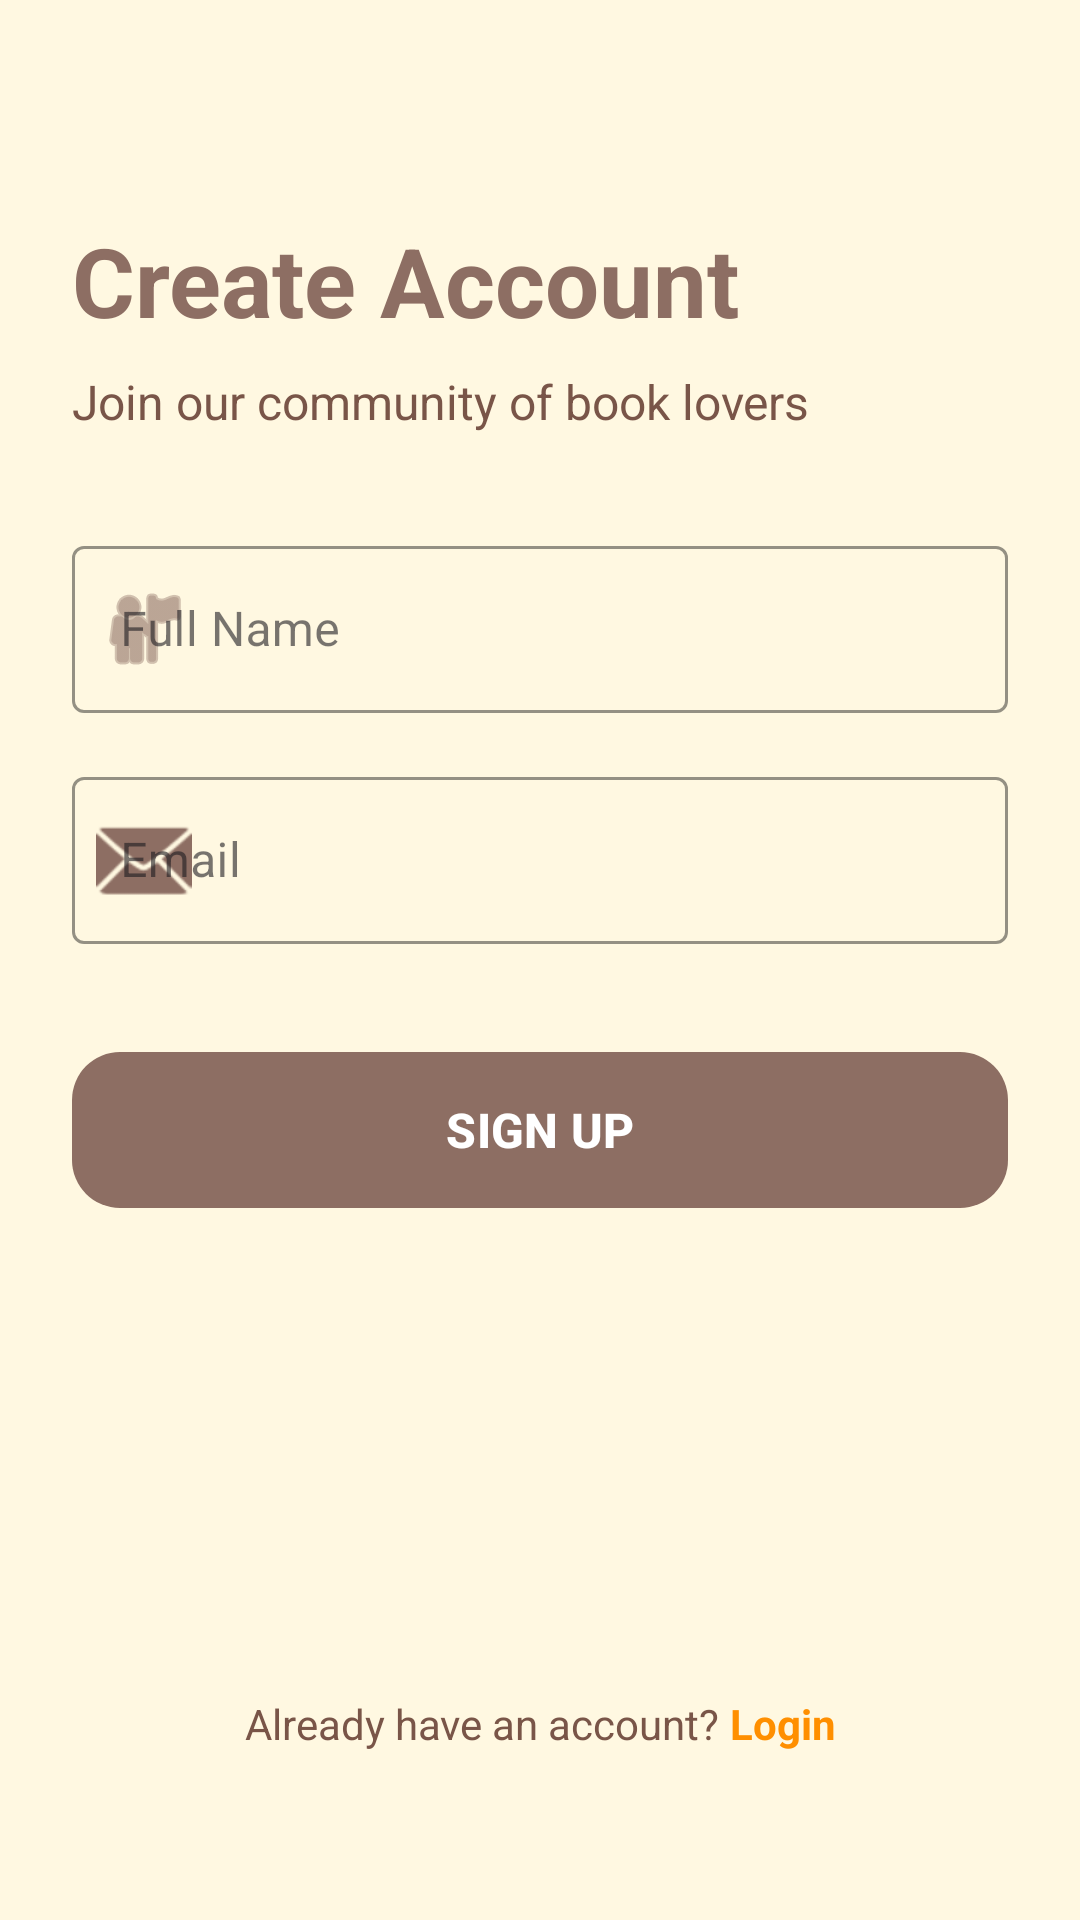

Produce the Android XML layout that renders to this screen, including the resource entries it uses.
<!-- AndroidManifest.xml: application theme Theme.MyBookCatalog -->
<!-- res/layout/activity_signup.xml -->
<?xml version="1.0" encoding="utf-8"?>
<androidx.constraintlayout.widget.ConstraintLayout xmlns:android="http://schemas.android.com/apk/res/android"
    xmlns:app="http://schemas.android.com/apk/res-auto"
    xmlns:tools="http://schemas.android.com/tools"
    android:layout_width="match_parent"
    android:layout_height="match_parent"
    android:background="@color/background"
    android:padding="24dp"
    tools:context=".SignupActivity">

    <TextView
        android:id="@+id/textViewSignupTitle"
        android:layout_width="wrap_content"
        android:layout_height="wrap_content"
        android:layout_marginTop="48dp"
        android:text="Create Account"
        android:textColor="@color/primary"
        android:textSize="32sp"
        android:textStyle="bold"
        app:layout_constraintStart_toStartOf="parent"
        app:layout_constraintTop_toTopOf="parent" />

    <TextView
        android:id="@+id/textViewSignupSubtitle"
        android:layout_width="wrap_content"
        android:layout_height="wrap_content"
        android:layout_marginTop="8dp"
        android:text="Join our community of book lovers"
        android:textColor="@color/text_secondary"
        android:textSize="16sp"
        app:layout_constraintStart_toStartOf="parent"
        app:layout_constraintTop_toBottomOf="@id/textViewSignupTitle" />

    <com.google.android.material.textfield.TextInputLayout
        android:id="@+id/textInputLayoutName"
        style="@style/Widget.MaterialComponents.TextInputLayout.OutlinedBox"
        android:layout_width="match_parent"
        android:layout_height="wrap_content"
        android:layout_marginTop="32dp"
        android:hint="Full Name"
        app:boxStrokeColor="@color/primary"
        app:hintTextColor="@color/primary"
        app:startIconDrawable="@android:drawable/ic_menu_myplaces"
        app:startIconTint="@color/primary"
        app:layout_constraintTop_toBottomOf="@id/textViewSignupSubtitle">

        <com.google.android.material.textfield.TextInputEditText
            android:id="@+id/editTextName"
            android:layout_width="match_parent"
            android:layout_height="wrap_content"
            android:inputType="textPersonName"
            android:textColor="@color/text_main" />
    </com.google.android.material.textfield.TextInputLayout>

    <com.google.android.material.textfield.TextInputLayout
        android:id="@+id/textInputLayoutEmailSignup"
        style="@style/Widget.MaterialComponents.TextInputLayout.OutlinedBox"
        android:layout_width="match_parent"
        android:layout_height="wrap_content"
        android:layout_marginTop="16dp"
        android:hint="Email"
        app:boxStrokeColor="@color/primary"
        app:hintTextColor="@color/primary"
        app:startIconDrawable="@android:drawable/ic_dialog_email"
        app:startIconTint="@color/primary"
        app:layout_constraintTop_toBottomOf="@id/textInputLayoutName">

        <com.google.android.material.textfield.TextInputEditText
            android:id="@+id/editTextEmailSignup"
            android:layout_width="match_parent"
            android:layout_height="wrap_content"
            android:inputType="textEmailAddress"
            android:textColor="@color/text_main" />
    </com.google.android.material.textfield.TextInputLayout>

    <com.google.android.material.button.MaterialButton
        android:id="@+id/buttonSignup"
        android:layout_width="match_parent"
        android:layout_height="60dp"
        android:layout_marginTop="32dp"
        android:text="SIGN UP"
        android:textSize="16sp"
        android:textStyle="bold"
        app:backgroundTint="@color/primary"
        app:cornerRadius="16dp"
        app:elevation="4dp"
        app:layout_constraintTop_toBottomOf="@id/textInputLayoutEmailSignup" />

    <LinearLayout
        android:layout_width="wrap_content"
        android:layout_height="wrap_content"
        android:layout_marginBottom="32dp"
        android:orientation="horizontal"
        app:layout_constraintBottom_toBottomOf="parent"
        app:layout_constraintEnd_toEndOf="parent"
        app:layout_constraintStart_toStartOf="parent">

        <TextView
            android:layout_width="wrap_content"
            android:layout_height="wrap_content"
            android:text="Already have an account? "
            android:textColor="@color/text_secondary" />

        <TextView
            android:id="@+id/textViewLoginLink"
            android:layout_width="wrap_content"
            android:layout_height="wrap_content"
            android:text="Login"
            android:textColor="@color/accent"
            android:textStyle="bold" />
    </LinearLayout>

</androidx.constraintlayout.widget.ConstraintLayout>
<!-- resources referenced by this layout -->
<resources>
  <color name="accent">#FF8F00</color>
  <color name="background">#FFF8E1</color>
  <color name="primary">#8D6E63</color>
  <color name="text_main">#3E2723</color>
  <color name="text_secondary">#795548</color>
  <style name="Theme.MyBookCatalog" parent="Base.Theme.MyBookCatalog" />
  <style name="Base.Theme.MyBookCatalog" parent="Theme.Material3.DayNight.NoActionBar">
          <item name="colorPrimary">@color/primary</item>
          <item name="colorPrimaryDark">@color/primary_dark</item>
          <item name="colorAccent">@color/accent</item>
          <item name="android:windowBackground">@color/background</item>
          <item name="android:statusBarColor">@color/primary_dark</item>
      </style>
  <color name="primary_dark">#5D4037</color>
</resources>
